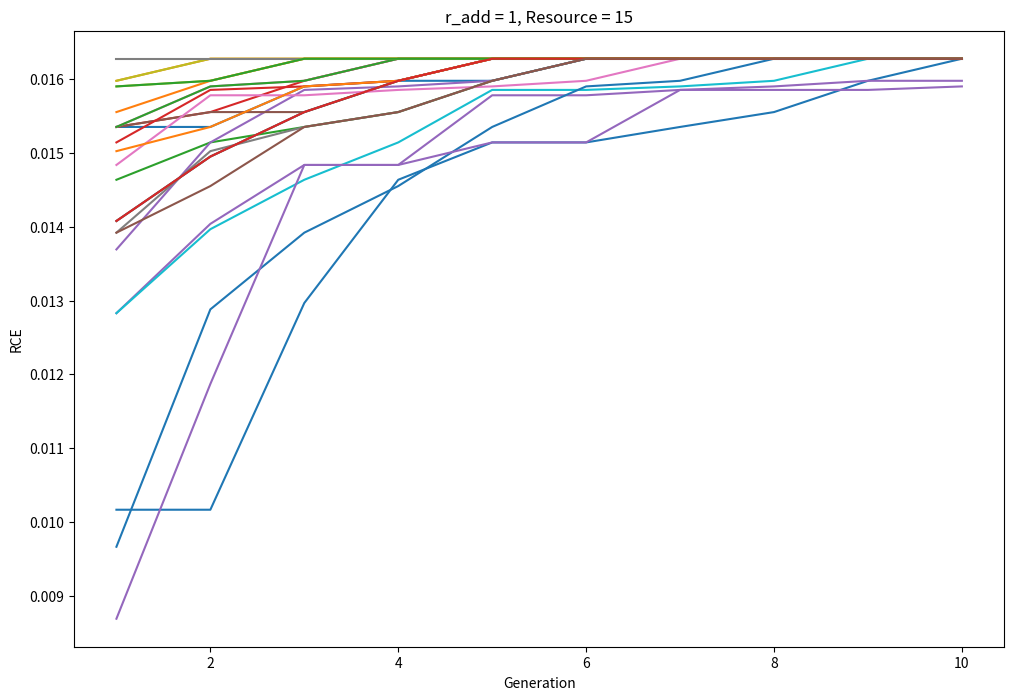
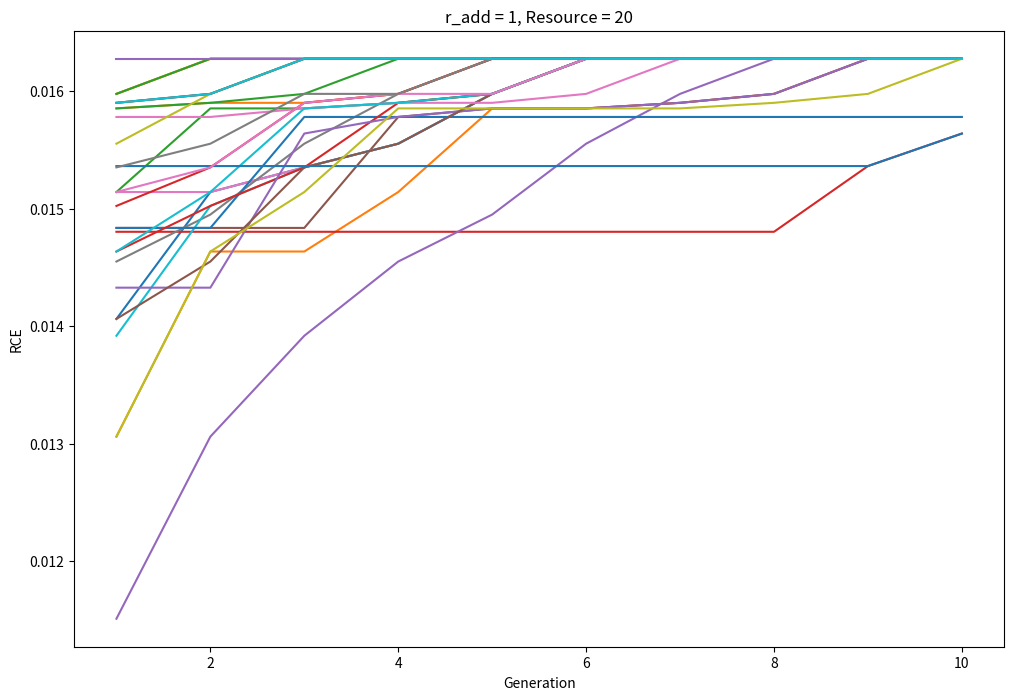
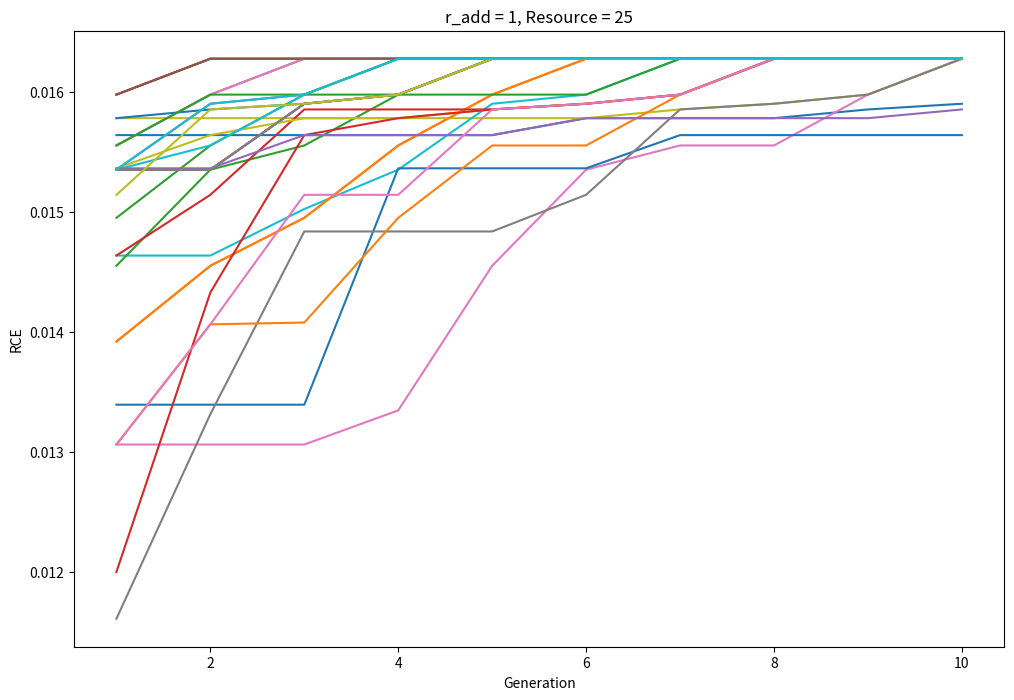

Write Python code to recreate these figures, in order.
import numpy as np
import random
import matplotlib.pyplot as plt

def calc_software_av(services_in_sw, service_avail, server_avail):
    non_sero_idx = np.nonzero(services_in_sw)
    sw_avail = 1
    non_sero_idx = [item.tolist() for item in non_sero_idx]
    for k in non_sero_idx[0]:
        sw_avail *= service_avail[k] * services_in_sw[k]
    return sw_avail * server_avail

def make_matrix(service, software_count):
    matrix = np.zeros((software_count, len(service) + 1), dtype=int)
    a = random.sample(service, software_count - 1)
    a.append(len(service) + 1)
    a.sort()
    idx = 0
    for i in range(software_count):
        for k in range(idx, a[i]):
            matrix[i][k] = 1
            idx += 1
    return matrix

def calc_RUE(matrix, software_count, service_avail, server_avail, r_add, H):
    initial_redundancy = [1] * software_count
    redundancy_cost_efficiency = []
    software_availability = [calc_software_av(matrix[j], service_avail, server_avail) for j in range(software_count)]
    system_avail = np.prod([1 - (1 - sa) ** int(r) for sa, r in zip(software_availability, initial_redundancy)])
    total_servers = sum(initial_redundancy[j] * ((r_add * (np.sum(matrix[j]) - 1)) + 1) for j in range(software_count))

    for i in range(software_count):
        initial_redundancy[i] = 2
        total_servers_red = sum(initial_redundancy[j] * ((r_add * (sum(matrix[j]) - 1)) + 1) for j in range(software_count))

        if total_servers_red <= H:
            system_avail_red = np.prod([1 - (1 - sa) ** int(r) for sa, r in zip(software_availability, initial_redundancy)])
            redundancy_cost_efficiency.append((system_avail_red - system_avail) / (total_servers_red - total_servers))
        else:
            redundancy_cost_efficiency.append(0)

        initial_redundancy[i] = 1

    avg_efficiency = np.mean(redundancy_cost_efficiency)
    return avg_efficiency

def divide_sw(matrix, one_list):
    flag = 0
    cp_list = one_list.copy()
    while flag == 0:
        idx = random.randint(0, len(cp_list) - 2)
        start = cp_list[idx]
        end = cp_list[idx + 1]
        if end - start > 1:
            a = random.randint(start + 1, end - 1)
            div_matrix = np.insert(matrix, idx + 1, 0, axis=0)

            for i in range(a, cp_list[idx + 1]):
                div_matrix[idx][i] = 0
                div_matrix[idx + 1][i] = 1
            flag = 1
        else:
            continue
    return div_matrix

def integrate_sw(matrix, one_list):
    cp_list = one_list.copy()
    idx = random.randint(1, len(cp_list) - 2)
    start = cp_list[idx - 1]
    end = cp_list[idx + 1]
    for i in range(start, end):
        matrix[idx - 1][i] = 1
    new_matrix = np.delete(matrix, idx, 0)
    return new_matrix

def greedy_search(matrix, software_count, service_avail, server_avail, r_add, H, service):
    best_RUEs = [-np.inf, -np.inf, -np.inf]
    best_matrices = [None, None, None]
    best_counts = [0, 0, 0]

    list = []
    best_matrix = matrix.copy()
    best_RUE = calc_RUE(matrix, software_count, service_avail, server_avail, r_add, H)

    for k in range(GENERATION):
        RUE_list = [best_RUE]
        matrix = best_matrix.copy()
        one_list = []
        col = 0
        for i in range(len(matrix[0])):
            if matrix[col][i] == 0:
                one_list.append(i)
                col += 1
        ch = random.random()
        mini_RUE_list = []
        matrix_list = []
        for j in range(len(one_list)):
            a = one_list[j]
            one = matrix.copy()
            one[j][a - 1] = 0
            one[j][a] = 1

            two = matrix.copy()
            two[j][a - 1] = 1
            two[j][a] = 0

            one_new_RUE = calc_RUE(one, software_count, service_avail, server_avail, r_add, H)
            mini_RUE_list.append(one_new_RUE)
            matrix_list.append(one)
            two_new_RUE = calc_RUE(two, software_count, service_avail, server_avail, r_add, H)
            mini_RUE_list.append(two_new_RUE)
            matrix_list.append(two)

        new_RUE = max(mini_RUE_list)
        idx = mini_RUE_list.index(best_RUE)
        new_matrix = matrix_list[idx]
        RUE_list.append(new_RUE)

        one_list.append(len(matrix[0]))
        one_list.insert(0, 0)

        if software_count <= 9:
            new_sw_p_matrix = divide_sw(matrix, one_list)
            new_RUE_p = calc_RUE(new_sw_p_matrix, len(new_sw_p_matrix), service_avail, server_avail, r_add, H)
            RUE_list.append(new_RUE_p)

        elif software_count >= 2:
            new_sw_n_matrix = integrate_sw(matrix, one_list)
            new_RUE_n = calc_RUE(new_sw_n_matrix, len(new_sw_n_matrix), service_avail, server_avail, r_add, H)
            RUE_list.append(new_RUE_n)

        max_RUE = max(RUE_list)
        if ch < 0.1:
            RUE_list.sort(reverse=True)
            max_RUE = RUE_list[1]
        if max_RUE > best_RUE:
            if max_RUE == new_RUE:
                best_RUE = new_RUE
                best_matrix = new_matrix
            elif max_RUE == new_RUE_p:
                best_RUE = max_RUE
                best_matrix = new_sw_p_matrix
                software_count += 1
            elif max_RUE == new_RUE_n:
                best_RUE = max_RUE
                best_matrix = new_sw_n_matrix
                software_count -= 1
        else:
            best_RUE = max_RUE
        list.append(best_RUE)

        if best_RUE > best_RUEs[0]:
            best_RUEs[2] = best_RUEs[1]
            best_matrices[2] = best_matrices[1]
            best_counts[2] = best_counts[1]

            best_RUEs[1] = best_RUEs[0]
            best_matrices[1] = best_matrices[0]
            best_counts[1] = best_counts[0]

            best_RUEs[0] = best_RUE
            best_matrices[0] = best_matrix
            best_counts[0] = software_count
        elif best_RUE > best_RUEs[1]:
            best_RUEs[2] = best_RUEs[1]
            best_matrices[2] = best_matrices[1]
            best_counts[2] = best_counts[1]

            best_RUEs[1] = best_RUE
            best_matrices[1] = best_matrix
            best_counts[1] = software_count
        elif best_RUE > best_RUEs[2]:
            best_RUEs[2] = best_RUE
            best_matrices[2] = best_matrix
            best_counts[2] = software_count

    return best_matrices, best_counts, best_RUEs, list

def multi_start_greedy(r_add, service_avail, server_avail, H, num_service, num_starts=30):
    best_global_matrices = [None, None, None]
    best_global_RUEs = [-np.inf, -np.inf, -np.inf]
    best_global_counts = [0, 0, 0]
    RUE_list = []
    x_gene = [i for i in range(1, GENERATION + 1)]
    service = [i for i in range(1, num_service)]
    software_count_float = np.random.normal(num_service/2, 2, num_starts)
    software_counts = [int(round(software_count_float[n], 0)) for n in range(len(software_count_float))] 

    for k in range(num_starts):
        software_count = software_counts[k]
        if software_count < 1 or 10 < software_count:
            if software_count < 1:
                software_count = 1
            else:
                software_count = 10

        matrix = np.zeros((software_count, num_service), dtype=int)
        if software_count == 1:
            matrix = np.ones((software_count, num_service), dtype=int)
            continue
        else:
            matrix = make_matrix(service, software_count)

        best_matrices, best_counts, best_RUEs, RUE_each_list = greedy_search(matrix, software_count, service_avail, server_avail, r_add, H, service)

        RUE_list.append(RUE_each_list)

        for i in range(3):
            if best_RUEs[i] > best_global_RUEs[i]:
                if all(np.array_equal(best_matrices[i], bm) == False for bm in best_global_matrices):
                    best_global_matrices[i] = best_matrices[i]
                    best_global_counts[i] = best_counts[i]
                    best_global_RUEs[i] = best_RUEs[i]
        
        plt.plot(x_gene, RUE_each_list)

    return best_global_matrices, best_global_counts, best_global_RUEs


# 使用例
r_adds = [1]  # 例としてr_add値
num_service = 10 #サービス数
service_avail = [0.99]*num_service  # サービス可用性の例
server_avail = 0.99  # サーバー可用性の例
Resources = [15,20,25]  # 最大サーバー制約の例

GENERATION = 10

for H in Resources:
    for r_add in r_adds:

        fig, ax = plt.subplots(figsize=(12, 8))
        best_matrix, best_software_count, best_RUE = multi_start_greedy(r_add, service_avail, server_avail, H, num_service)

        plt.xlabel("Generation")
        plt.ylabel("RCE")
        plt.title(f"r_add = {r_add}, Resource = {H}")
        
        plt.show()
        #plt.savefig(f"RCE-Greedy_{r_add}-{H}.png", bbox_inches='tight', pad_inches=0)
        print(f"r_add = {r_add}, Resource = {H}")
        for i in range(3):
            print(f"Best Matrix:\n{best_matrix[i]}")
            print(f"Best Software Count: {best_software_count[i]}")
            print(f"Best RCE: {best_RUE[i]}")